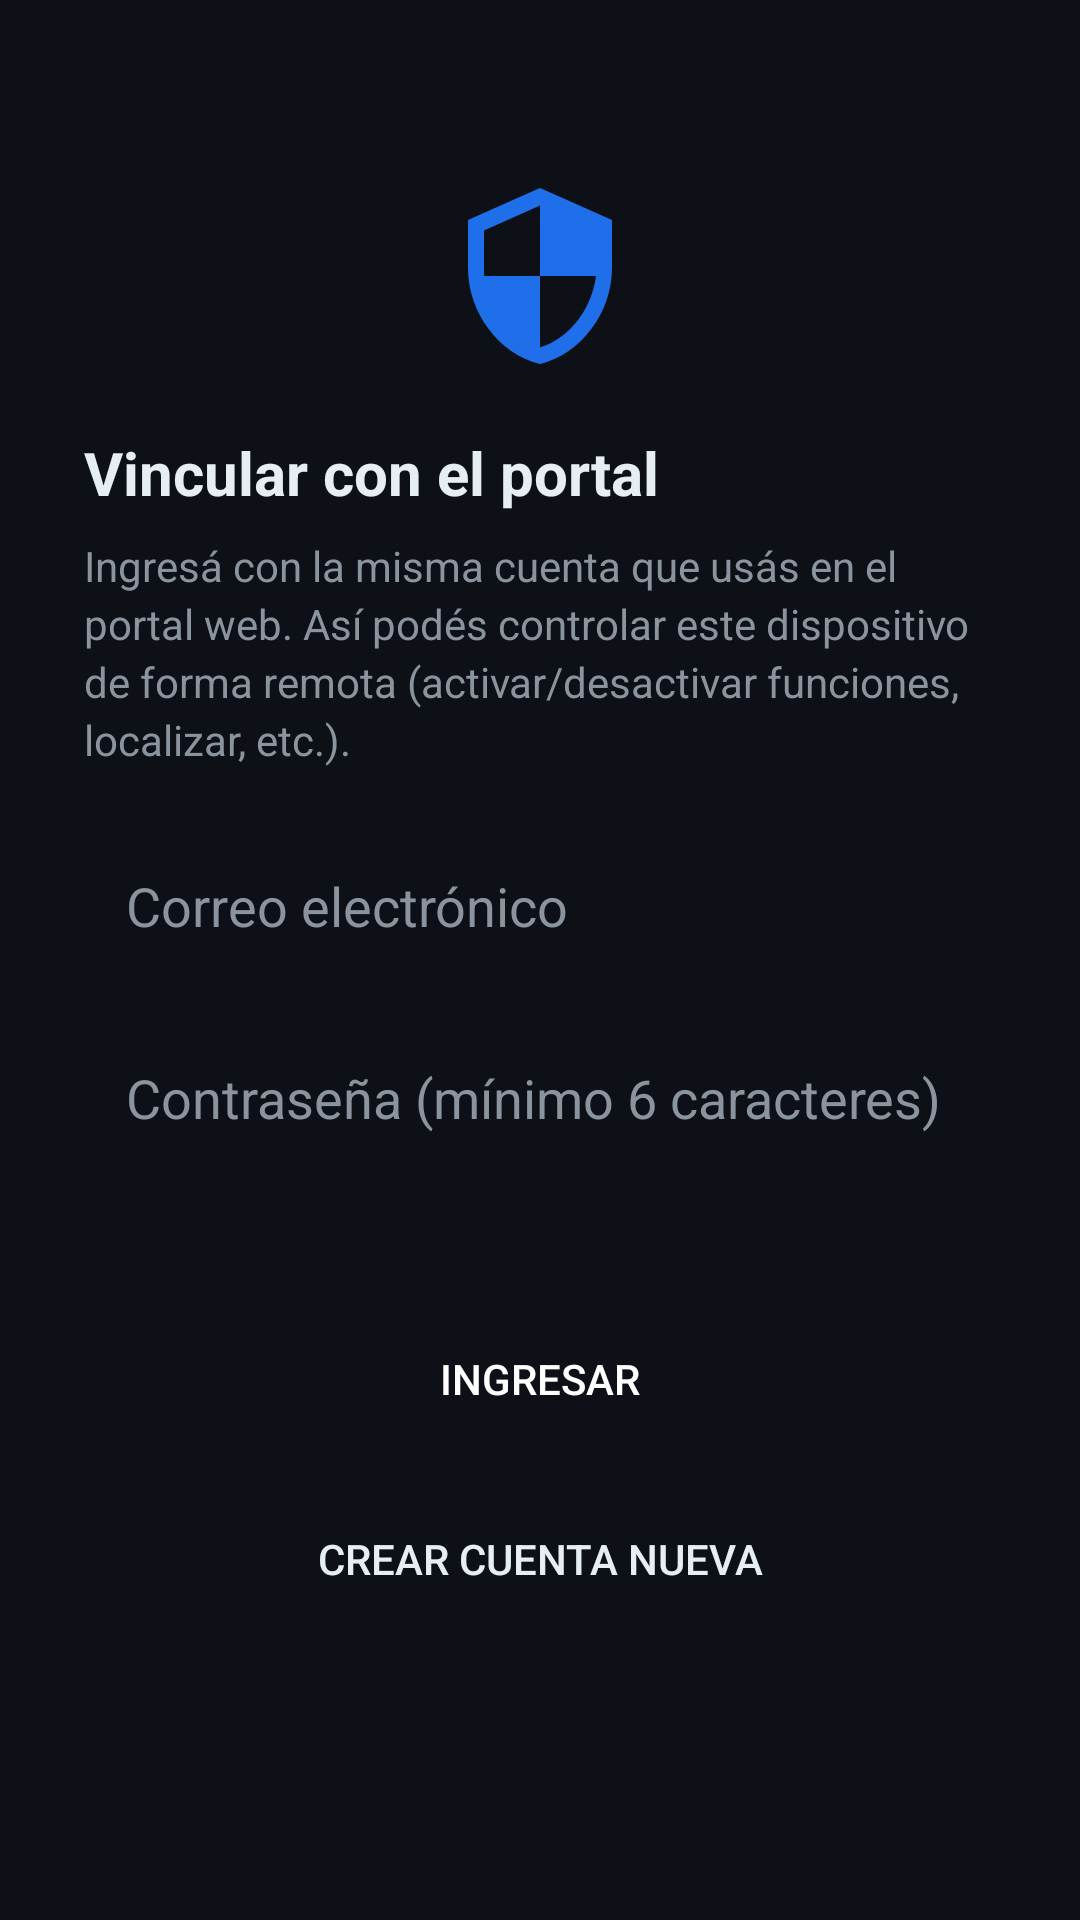

Produce the Android XML layout that renders to this screen, including the resource entries it uses.
<!-- AndroidManifest.xml: application theme Theme.Centinela -->
<!-- res/layout/activity_link.xml -->
<?xml version="1.0" encoding="utf-8"?>
<ScrollView xmlns:android="http://schemas.android.com/apk/res/android"
    xmlns:app="http://schemas.android.com/apk/res-auto"
    android:layout_width="match_parent"
    android:layout_height="match_parent"
    android:background="@color/bg"
    android:fillViewport="true">

    <LinearLayout
        android:layout_width="match_parent"
        android:layout_height="wrap_content"
        android:orientation="vertical"
        android:padding="28dp"
        android:gravity="center_horizontal">

        <ImageView
            android:layout_width="64dp"
            android:layout_height="64dp"
            android:layout_marginTop="32dp"
            android:src="@drawable/ic_shield"
            app:tint="@color/primary" />

        <TextView
            android:layout_width="match_parent"
            android:layout_height="wrap_content"
            android:layout_marginTop="20dp"
            android:text="@string/link_title"
            android:textColor="@color/text"
            android:textSize="20sp"
            android:textStyle="bold" />

        <TextView
            android:layout_width="match_parent"
            android:layout_height="wrap_content"
            android:layout_marginTop="8dp"
            android:text="@string/link_body"
            android:textColor="@color/muted"
            android:textSize="14sp"
            android:lineSpacingExtra="3dp" />

        <EditText
            android:id="@+id/email"
            android:layout_width="match_parent"
            android:layout_height="52dp"
            android:layout_marginTop="20dp"
            android:hint="@string/link_email_hint"
            android:inputType="textEmailAddress"
            android:textColor="@color/text"
            android:textColorHint="@color/muted"
            android:padding="14dp"
            android:background="@drawable/bg_card" />

        <EditText
            android:id="@+id/password"
            android:layout_width="match_parent"
            android:layout_height="52dp"
            android:layout_marginTop="12dp"
            android:hint="@string/link_pass_hint"
            android:inputType="textPassword"
            android:textColor="@color/text"
            android:textColorHint="@color/muted"
            android:padding="14dp"
            android:background="@drawable/bg_card" />

        <TextView
            android:id="@+id/linkError"
            android:layout_width="match_parent"
            android:layout_height="wrap_content"
            android:layout_marginTop="8dp"
            android:text=""
            android:textColor="@color/danger"
            android:textSize="13sp" />

        <Button
            android:id="@+id/btnSignIn"
            android:layout_width="match_parent"
            android:layout_height="52dp"
            android:layout_marginTop="16dp"
            android:text="@string/link_signin"
            android:textColor="@color/white"
            android:background="@drawable/bg_button_primary" />

        <Button
            android:id="@+id/btnRegister"
            android:layout_width="match_parent"
            android:layout_height="48dp"
            android:layout_marginTop="10dp"
            android:text="@string/link_register"
            android:textColor="@color/text"
            android:background="@drawable/bg_card" />
    </LinearLayout>
</ScrollView>
<!-- resources referenced by this layout -->
<resources>
  <color name="bg">#0D1117</color>
  <color name="danger">#DA3633</color>
  <color name="muted">#8B949E</color>
  <color name="primary">#1F6FEB</color>
  <color name="text">#E6EDF3</color>
  <color name="white">#FFFFFFFF</color>
  <!-- drawable ic_shield (drawable) -->
  <vector xmlns:android="http://schemas.android.com/apk/res/android"
      android:width="24dp" android:height="24dp"
      android:viewportWidth="24" android:viewportHeight="24">
      <path android:fillColor="#FFFFFF"
          android:pathData="M12,1L3,5v6c0,5.55 3.84,10.74 9,12 5.16,-1.26 9,-6.45 9,-12V5L12,1zM12,11.99h7c-0.53,4.12 -3.28,7.79 -7,8.94V12H5V6.3l7,-3.11z"/>
  </vector>
  <string name="link_body">Ingresá con la misma cuenta que usás en el portal web. Así podés controlar este dispositivo de forma remota (activar/desactivar funciones, localizar, etc.).</string>
  <string name="link_email_hint">Correo electrónico</string>
  <string name="link_pass_hint">Contraseña (mínimo 6 caracteres)</string>
  <string name="link_register">Crear cuenta nueva</string>
  <string name="link_signin">Ingresar</string>
  <string name="link_title">Vincular con el portal</string>
  <style name="Theme.Centinela" parent="Theme.Material3.DayNight.NoActionBar">
          <item name="colorPrimary">@color/primary</item>
      </style>
</resources>
